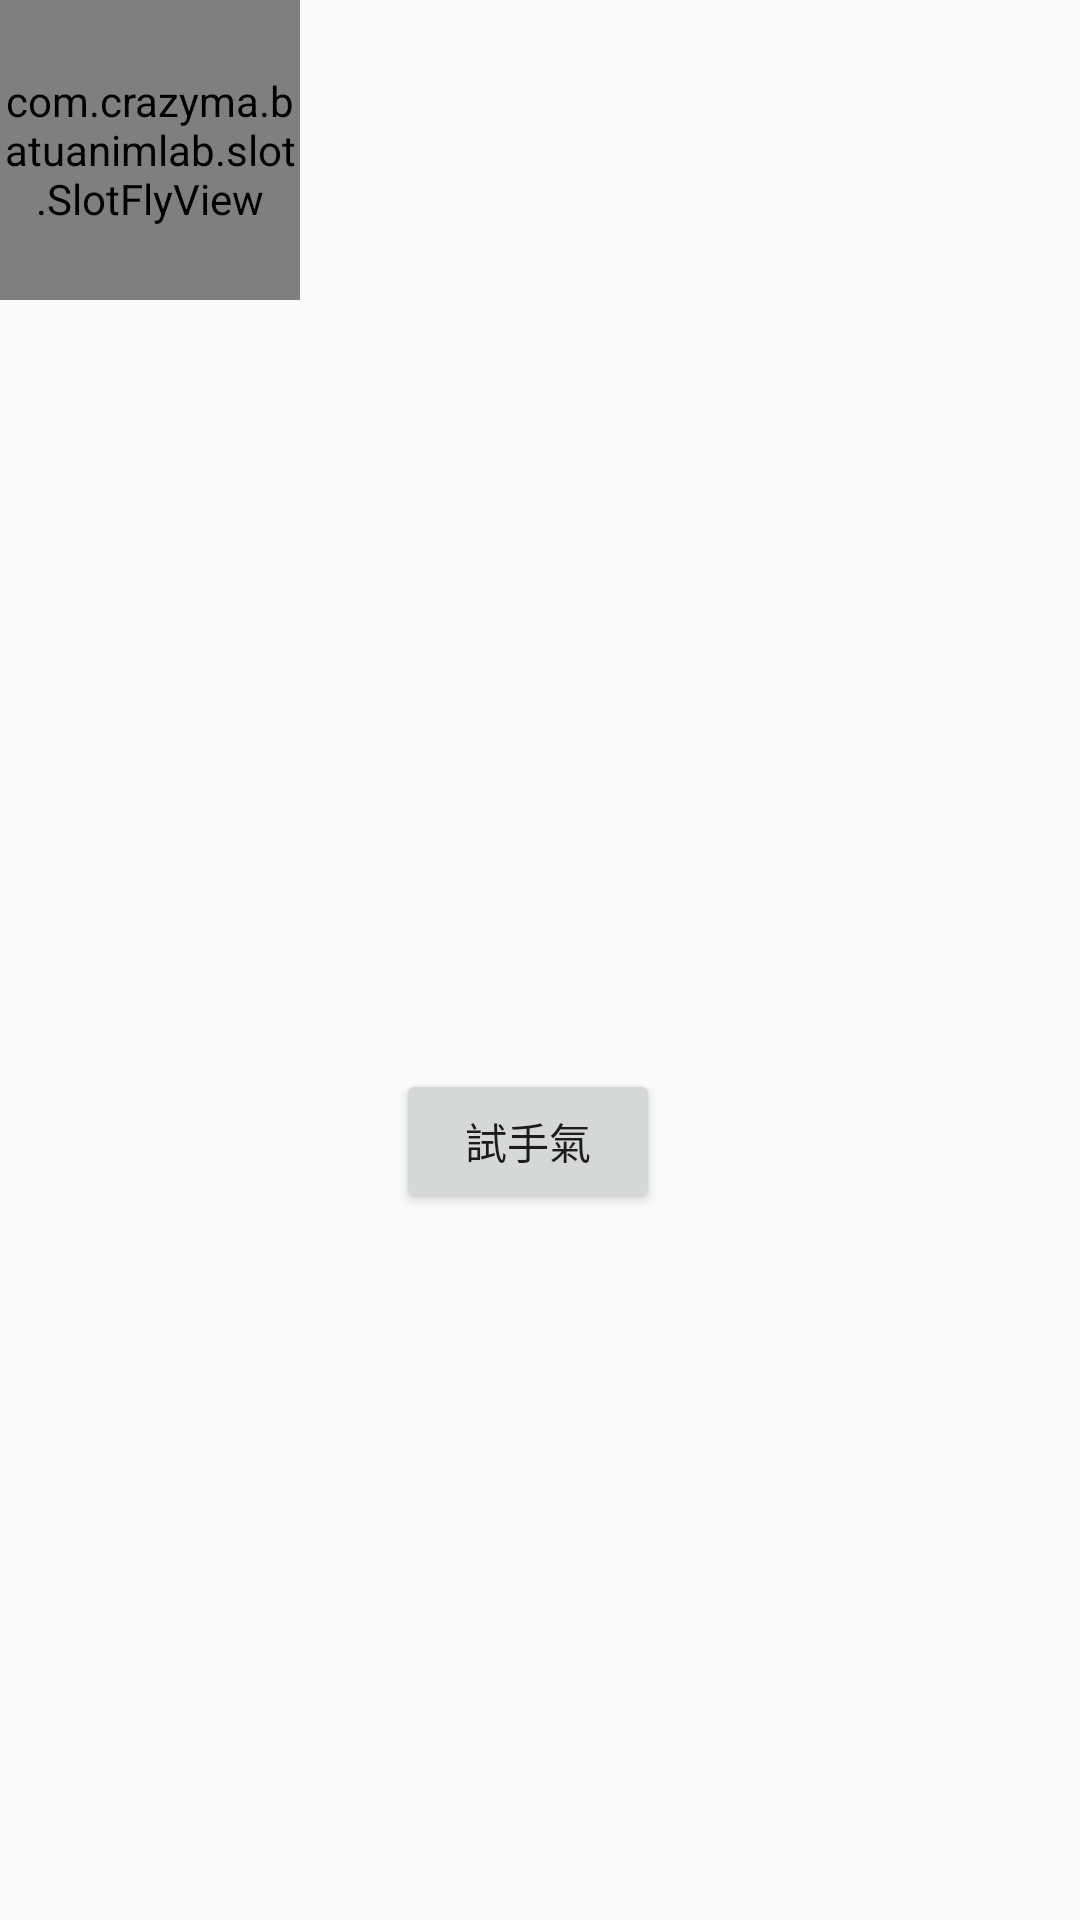

Write the Android layout XML for this screen, with the resource values it uses.
<!-- AndroidManifest.xml: application theme AppTheme -->
<!-- res/layout/layout_slot_machine.xml -->
<?xml version="1.0" encoding="utf-8"?>
<androidx.constraintlayout.widget.ConstraintLayout xmlns:android="http://schemas.android.com/apk/res/android"
    xmlns:app="http://schemas.android.com/apk/res-auto"
    xmlns:tools="http://schemas.android.com/tools"
    android:layout_width="wrap_content"
    android:layout_height="wrap_content">

    <ImageView
        android:id="@+id/slotMachineImageView"
        android:layout_width="wrap_content"
        android:layout_height="wrap_content"
        android:background="@color/colorOrange"
        android:scaleType="center"
        app:layout_constraintEnd_toEndOf="parent"
        app:layout_constraintStart_toStartOf="parent"
        app:layout_constraintTop_toTopOf="parent"
        app:srcCompat="@drawable/img_slot_machine"
        tools:ignore="contentDescription" />

    <ImageView
        android:id="@+id/slotLightImageView"
        android:layout_width="wrap_content"
        android:layout_height="wrap_content"
        android:scaleType="center"
        app:layout_constraintBottom_toBottomOf="parent"
        app:layout_constraintEnd_toEndOf="@+id/slotMachineImageView"
        app:layout_constraintHorizontal_bias="1.0"
        app:layout_constraintStart_toStartOf="@+id/slotMachineImageView"
        app:layout_constraintTop_toTopOf="parent"
        app:layout_constraintVertical_bias="1.0"
        app:srcCompat="@drawable/img_slot_light01"
        tools:ignore="contentDescription" />

    <ImageView
        android:id="@+id/slotStickImageView"
        android:layout_width="wrap_content"
        android:layout_height="wrap_content"
        android:layout_marginStart="8dp"
        android:layout_marginTop="8dp"
        android:layout_marginEnd="8dp"
        android:layout_marginBottom="8dp"
        app:layout_constraintBottom_toBottomOf="parent"
        app:layout_constraintEnd_toEndOf="parent"
        app:layout_constraintHorizontal_bias="0.99999"
        app:layout_constraintStart_toStartOf="parent"
        app:layout_constraintTop_toTopOf="parent"
        app:layout_constraintVertical_bias="0.4"
        app:srcCompat="@drawable/img_slot_stick"
        tools:ignore="contentDescription" />

    <ImageView
        android:id="@+id/slotHandleImageView"
        android:layout_width="wrap_content"
        android:layout_height="wrap_content"
        app:layout_constraintBottom_toBottomOf="parent"
        app:layout_constraintEnd_toEndOf="@+id/slotStickImageView"
        app:layout_constraintTop_toTopOf="parent"
        app:layout_constraintVertical_bias="0.23"
        app:srcCompat="@drawable/img_slot_handle"
        tools:ignore="contentDescription" />

    <com.crazyma.batuanimlab.slot.SlotFlyView
        android:id="@+id/centerSlotView"
        android:layout_width="100dp"
        android:layout_height="100dp"
        app:layout_constraintStart_toStartOf="parent"
        app:layout_constraintTop_toTopOf="parent" />

    <com.crazyma.batuanimlab.slot.SlotFlyView
        android:id="@+id/leftSlotView"
        android:layout_width="100dp"
        android:layout_height="100dp"
        app:layout_constraintStart_toStartOf="parent"
        app:layout_constraintTop_toTopOf="parent" />

    <com.crazyma.batuanimlab.slot.SlotFlyView
        android:id="@+id/rightSlotView"
        android:layout_width="100dp"
        android:layout_height="100dp"
        app:layout_constraintStart_toStartOf="parent"
        app:layout_constraintTop_toTopOf="parent" />

    <Button
        android:id="@+id/launchButton"
        android:layout_width="wrap_content"
        android:layout_height="wrap_content"
        android:layout_marginEnd="8dp"
        android:layout_marginBottom="8dp"
        android:text="@string/slot"
        app:layout_constraintBottom_toBottomOf="parent"
        app:layout_constraintEnd_toEndOf="parent"
        app:layout_constraintHorizontal_bias="0.50"
        app:layout_constraintStart_toStartOf="parent"
        app:layout_constraintTop_toTopOf="parent"
        app:layout_constraintVertical_bias="0.61" />

</androidx.constraintlayout.widget.ConstraintLayout>
<!-- resources referenced by this layout -->
<resources>
  <color name="colorOrange">#FFA000</color>
  <!-- drawable img_slot_handle: png bitmap (drawable-hdpi, 3206 bytes) -->
  <!-- drawable img_slot_light01: png bitmap (drawable-hdpi, 3450 bytes) -->
  <!-- drawable img_slot_machine: png bitmap (drawable-hdpi, 100972 bytes) -->
  <!-- drawable img_slot_stick: png bitmap (drawable-hdpi, 3878 bytes) -->
  <string name="slot">試手氣</string>
  <style name="AppTheme" parent="Theme.AppCompat.Light.DarkActionBar">
          
          <item name="colorPrimary">@color/colorPrimary</item>
          <item name="colorPrimaryDark">@color/colorPrimaryDark</item>
          <item name="colorAccent">@color/colorAccent</item>
      </style>
  <color name="colorPrimary">#008577</color>
  <color name="colorPrimaryDark">#00574B</color>
  <color name="colorAccent">#D81B60</color>
</resources>
